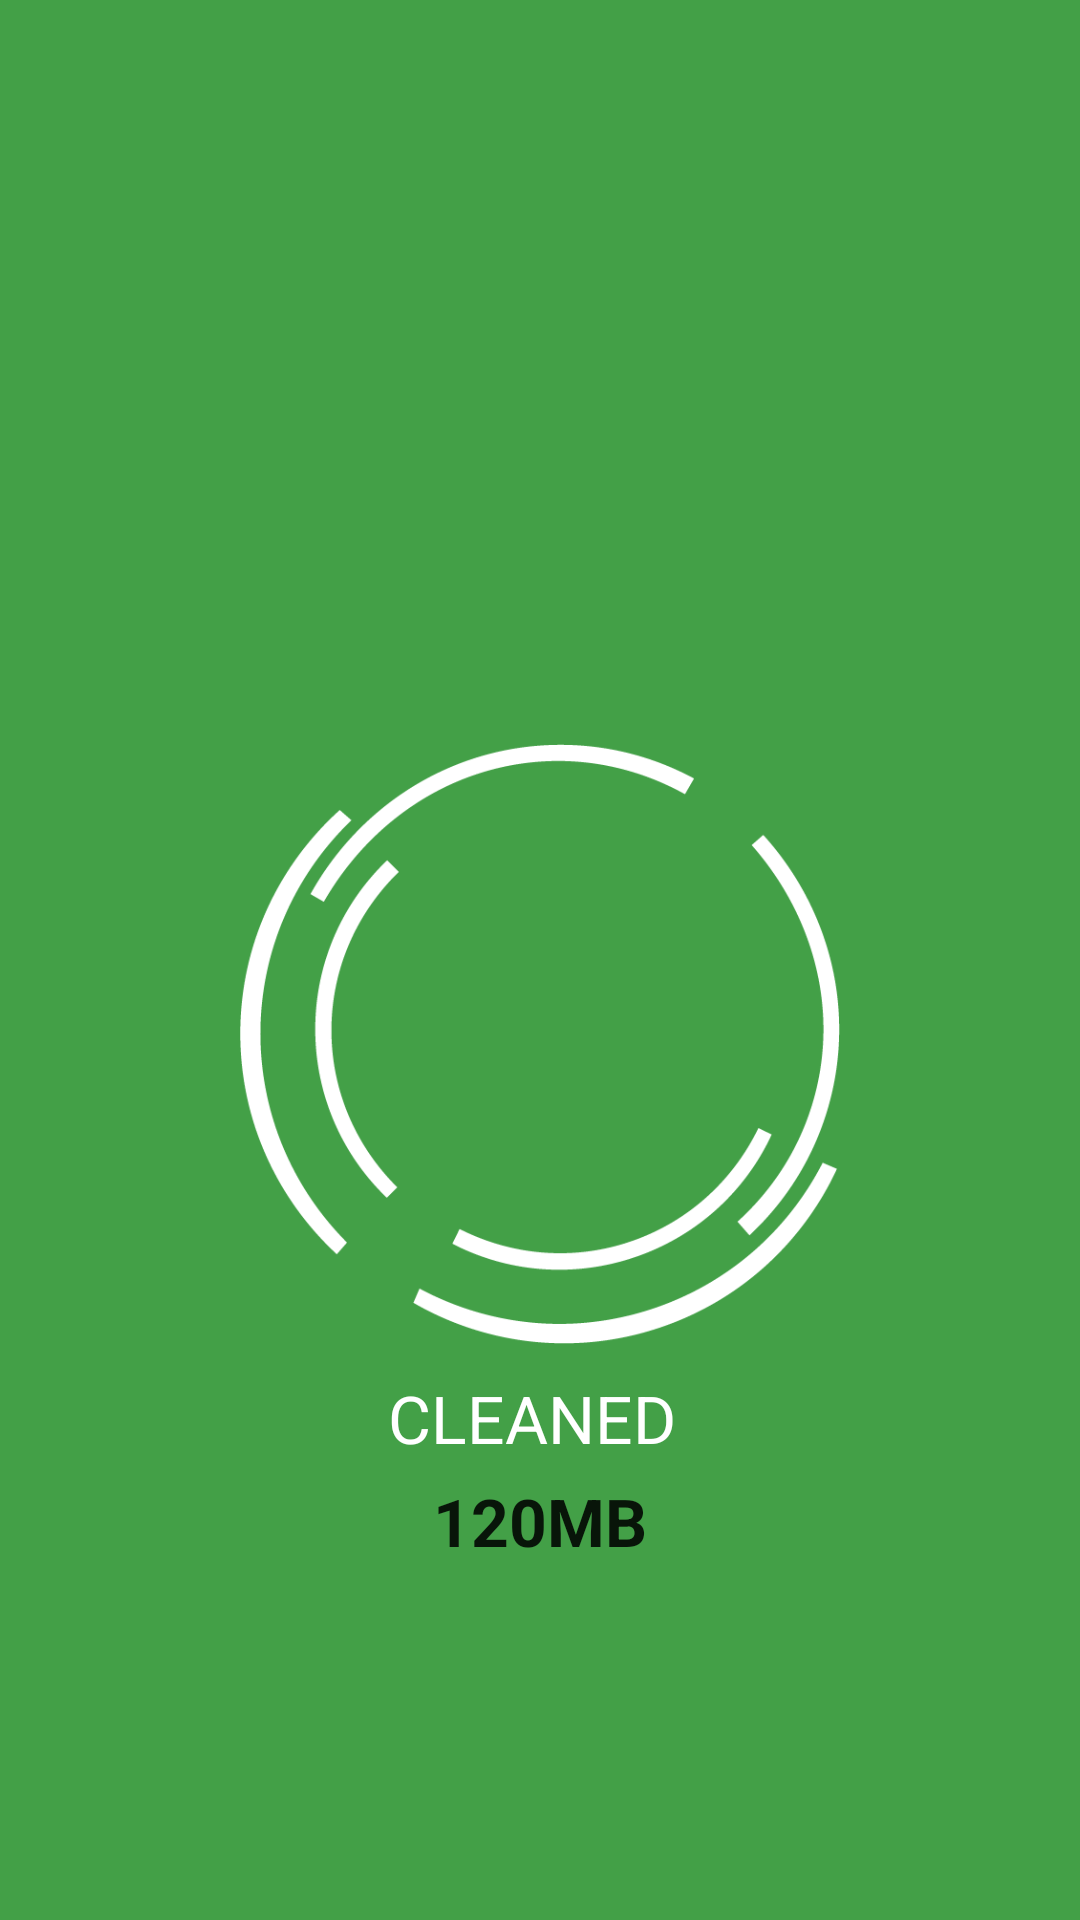

Android layout source for this screen:
<!-- AndroidManifest.xml: application theme AppTheme -->
<!-- res/layout/cachecomplete.xml -->
<?xml version="1.0" encoding="utf-8"?>
<LinearLayout xmlns:android="http://schemas.android.com/apk/res/android"
    android:layout_width="match_parent"
    android:layout_height="match_parent"
    android:orientation="vertical">

    <android.support.v7.widget.Toolbar
        android:id="@+id/completetoolbar"
        style="@style/MyActionBar"
        android:layout_width="match_parent"
        android:layout_height="wrap_content"
        android:background="@color/background"
        android:minHeight="?attr/actionBarSize"></android.support.v7.widget.Toolbar>

    <RelativeLayout
        android:layout_width="match_parent"
        android:layout_height="match_parent"
        android:background="@color/background">

        <ImageView
            android:id="@+id/loading"
            android:layout_width="200dp"
            android:layout_height="200dp"
            android:layout_centerInParent="true"
            android:src="@drawable/roll" />

        <TextView
            android:id="@+id/textView2"
            style="?android:attr/textAppearanceLarge"
            android:layout_width="wrap_content"
            android:layout_height="wrap_content"
            android:layout_below="@+id/loading"
            android:layout_centerHorizontal="true"
            android:layout_marginTop="10dp"
            android:text="CLEANED "
            android:textColor="#fff" />

        <TextView
            android:id="@+id/sizecleaned"
            style="?android:attr/textAppearanceLarge"
            android:layout_width="wrap_content"
            android:layout_height="wrap_content"
            android:layout_below="@+id/textView2"
            android:layout_centerHorizontal="true"
            android:layout_marginTop="5dp"
            android:text="120MB"
            android:textStyle="bold" />

        <Button
            android:id="@+id/btcleanok"
            android:layout_width="wrap_content"
            android:layout_height="wrap_content"
            android:layout_alignEnd="@+id/textView2"
            android:visibility="gone"
            android:layout_alignParentBottom="true"
            android:text="OK"
            android:layout_alignRight="@+id/textView2" />

        <ImageView
            android:id="@+id/cleandone"
            android:layout_width="100dp"
            android:layout_height="100dp"
            android:layout_centerInParent="true"
            android:adjustViewBounds="true"
            android:src="@drawable/tick"
            android:visibility="gone" />
    </RelativeLayout>


</LinearLayout>
<!-- resources referenced by this layout -->
<resources>
  <color name="background">#43A047</color>
  <!-- drawable roll: png bitmap (drawable, 17824 bytes) -->
  <!-- drawable tick: png bitmap (drawable, 1386 bytes) -->
  <style name="MyActionBar" parent="@style/Widget.AppCompat.Light.ActionBar.Solid">
  
          <item name="android:background">@color/colorAccent</item>
          
          <item name="background">@color/colorAccent</item>
      </style>
  <style name="AppTheme" parent="Theme.AppCompat.Light.NoActionBar">
          
          <item name="colorPrimary">@color/background</item>
          <item name="colorPrimaryDark">@color/text</item>
          <item name="colorAccent">@color/colorAccent</item>
      </style>
  <color name="colorAccent">#FF4081</color>
  <color name="text">#43A047</color>
</resources>
